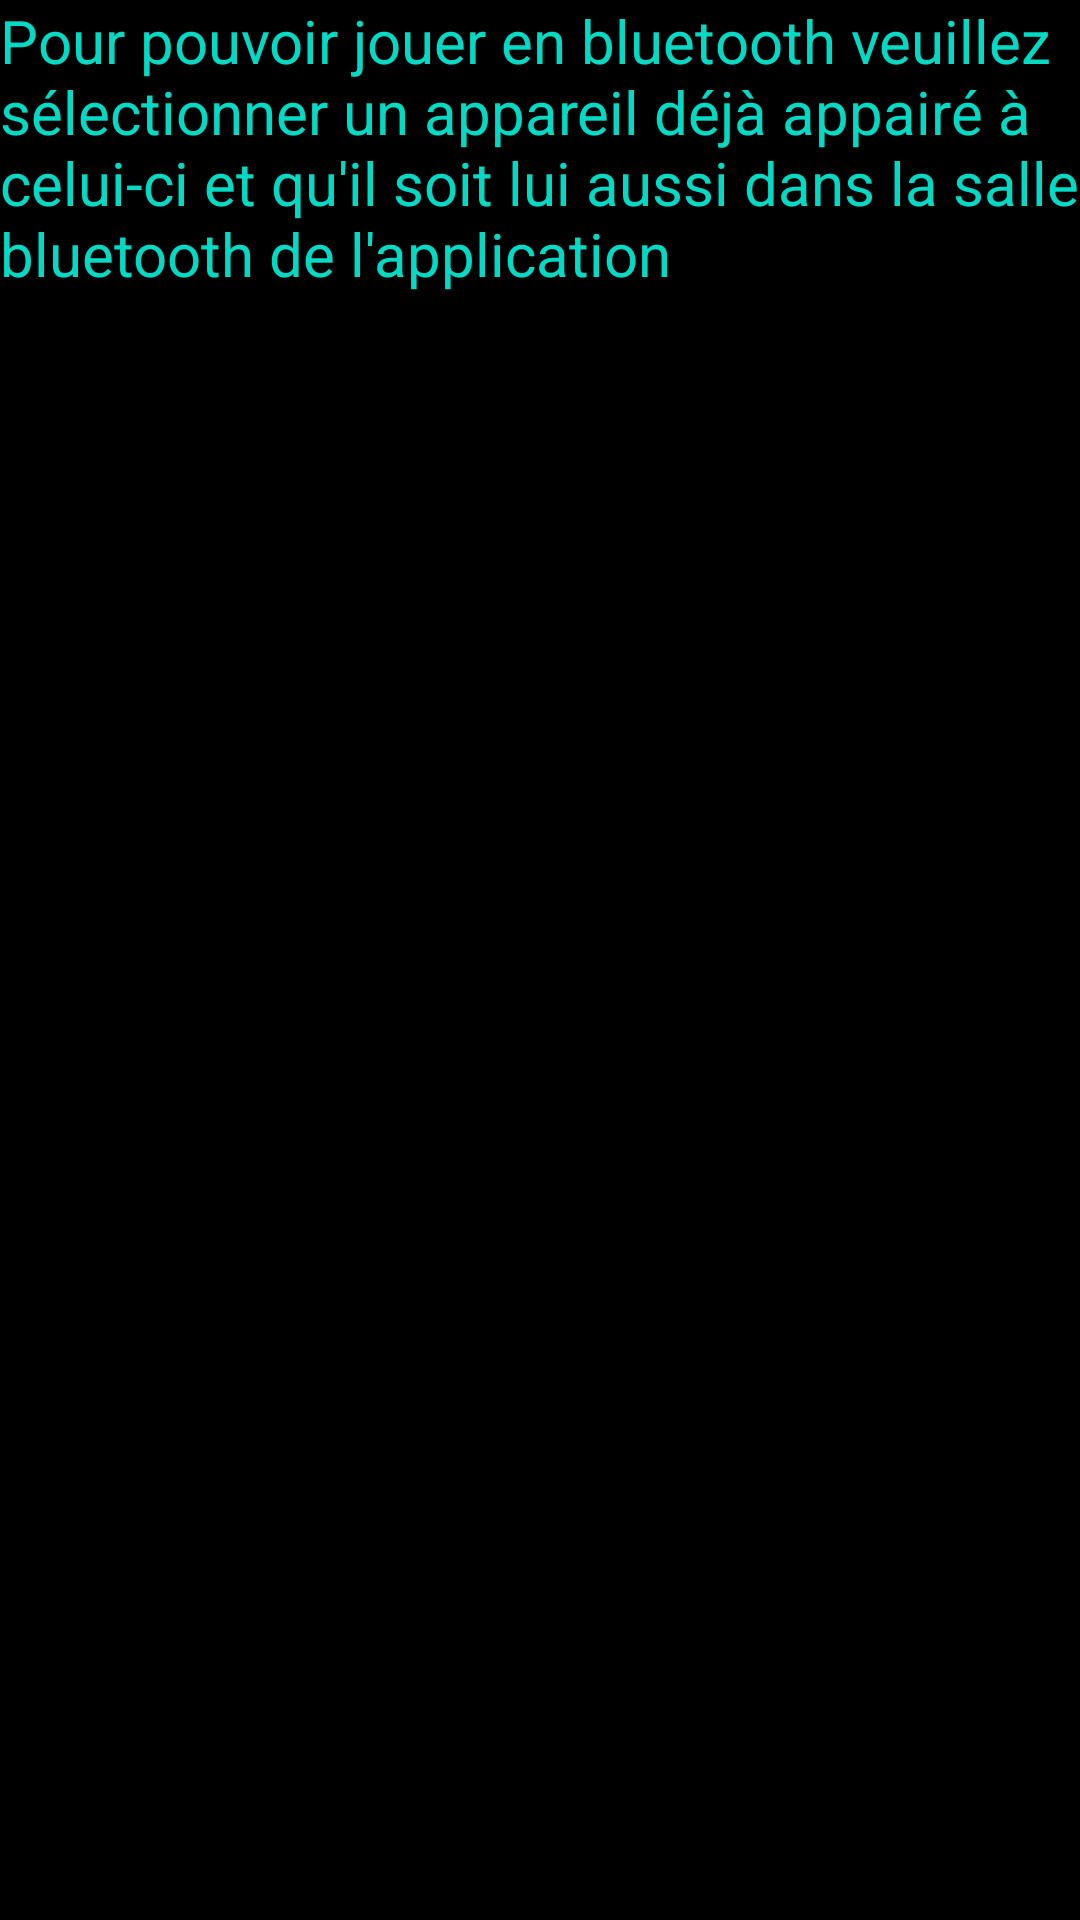

Produce the Android XML layout that renders to this screen, including the resource entries it uses.
<!-- AndroidManifest.xml: application theme AppTheme -->
<!-- res/layout/activity_device_list.xml -->
<?xml version="1.0" encoding="utf-8"?>
<RelativeLayout xmlns:android="http://schemas.android.com/apk/res/android"
    xmlns:tools="http://schemas.android.com/tools"
    android:layout_width="match_parent"
    android:layout_height="match_parent"
    tools:context="com.morpion.DeviceListActivity"
    android:background="@android:color/black">

    <TextView android:id="@+id/title_paired_devices"
        android:layout_width="fill_parent"
        android:layout_height="wrap_content"
        android:text="@string/title_paired_devices"
        android:visibility="gone"
        android:background="@android:color/black"
        />
    <ListView android:id="@+id/paired_devices"
        android:layout_width="fill_parent"
        android:layout_height="wrap_content"
        android:stackFromBottom="true"
        android:layout_below="@id/title_paired_devices"
        />


    <TextView
        android:layout_width="match_parent"
        android:layout_height="match_parent"
        android:text="@string/info"
        android:layout_below="@id/paired_devices"
        android:textColor="@color/colorAccent"
        android:textSize="20sp"/>

</RelativeLayout>
<!-- resources referenced by this layout -->
<resources>
  <string name="info">Pour pouvoir jouer en bluetooth veuillez sélectionner un appareil déjà appairé à celui-ci et qu\'il soit lui aussi dans la salle bluetooth de l\'application</string>
  <string name="title_paired_devices">Appareils appairés</string>
  <style name="AppTheme" parent="Theme.AppCompat">
          
          <item name="colorPrimary">@color/colorPrimary</item>
          <item name="colorPrimaryDark">@color/colorPrimaryDark</item>
          <item name="colorAccent">@color/colorAccent</item>
          <item name="android:windowActionBar">false</item>
          <item name="windowNoTitle">true</item>
  
      </style>
  <!-- not gathered from this repository: default colours our renderer supplied (Android Studio template values) -->
  <color name="colorPrimary">#FF6200EE</color>
  <color name="colorPrimaryDark">#FF3700B3</color>
  <color name="colorAccent">#FF03DAC5</color>
</resources>
